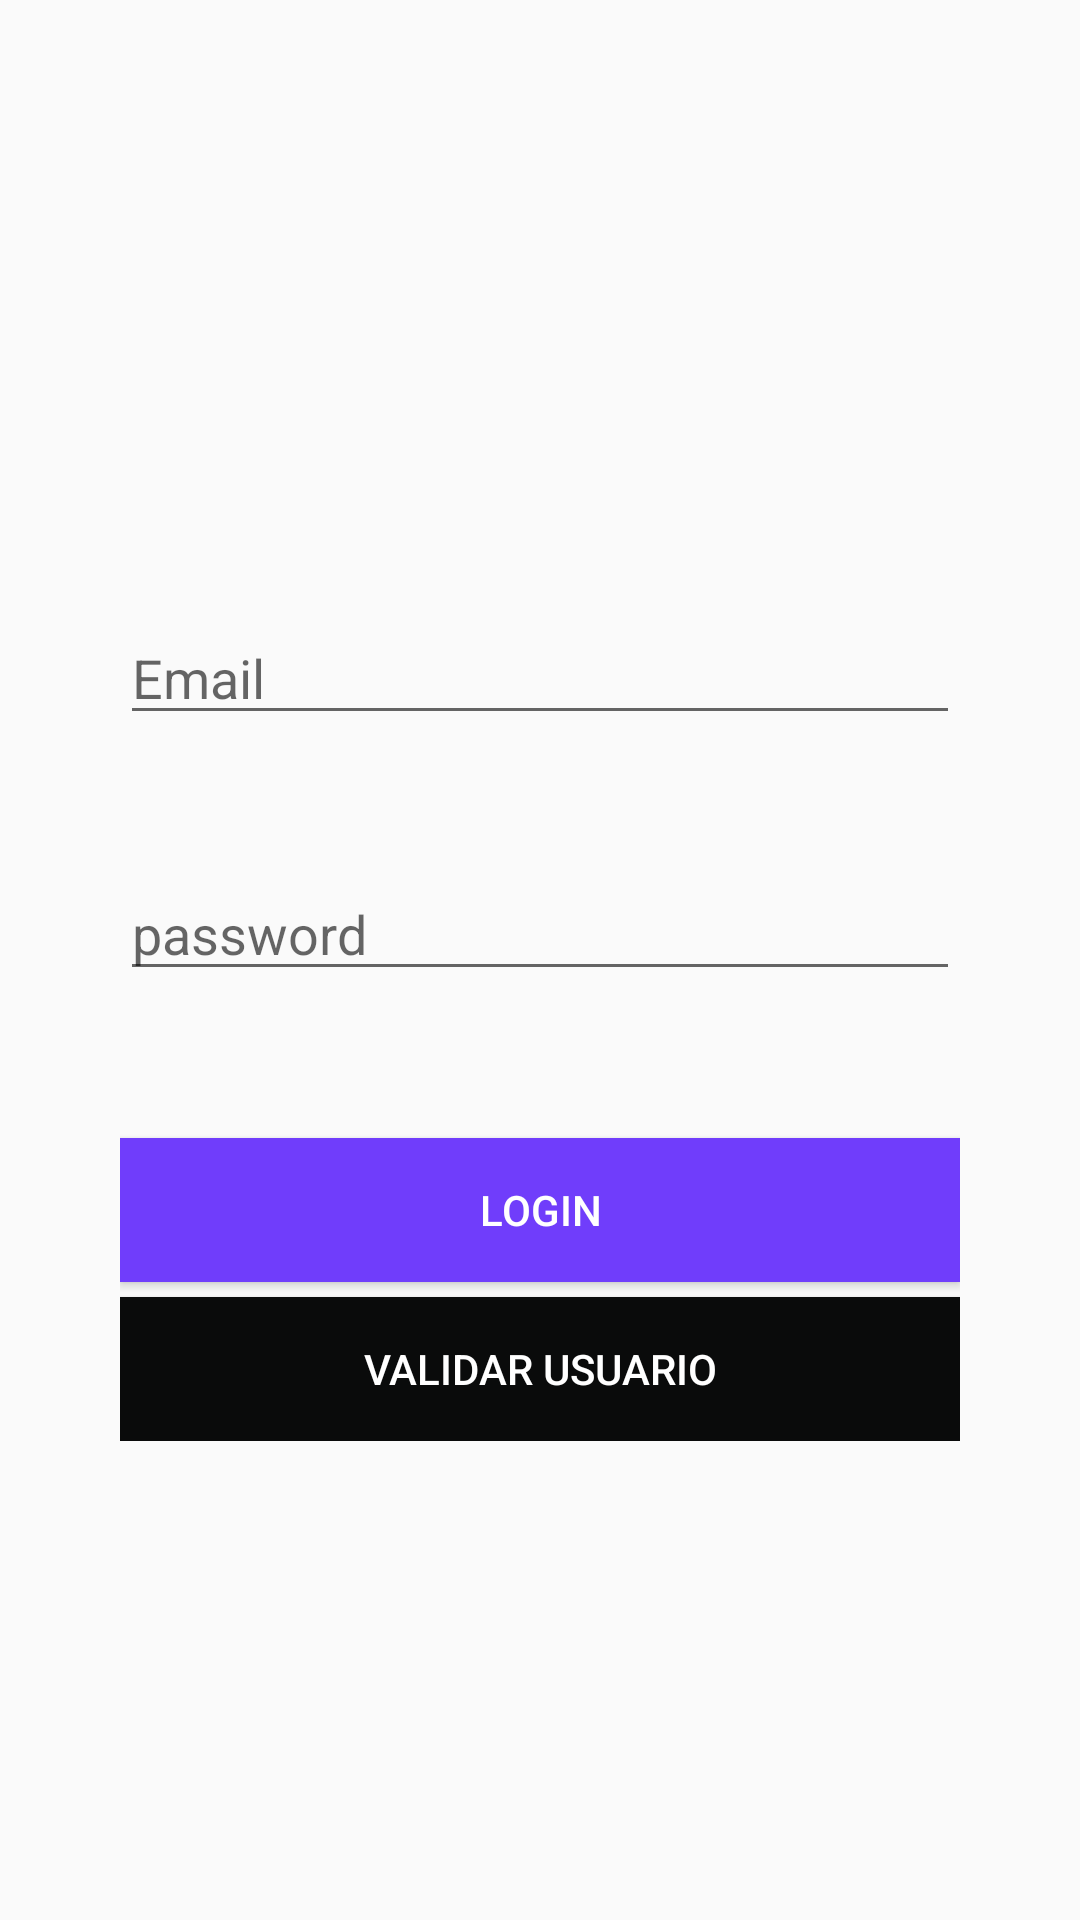

Reconstruct the res/layout file that produces this screen, plus the resources it refers to.
<!-- AndroidManifest.xml: application theme AppTheme -->
<!-- res/layout/login_fragment.xml -->
<?xml version="1.0" encoding="utf-8"?>
<LinearLayout xmlns:android="http://schemas.android.com/apk/res/android"    xmlns:tools="http://schemas.android.com/tools"    android:layout_width="match_parent"
    android:layout_height="match_parent"
    android:orientation="vertical"
    android:padding="10dp"
    android:gravity="center">
    <LinearLayout
        android:layout_width="300dp"
        android:layout_height="wrap_content"
        android:orientation="vertical"
        android:padding="10dp">
        <TextView
            android:layout_width="match_parent"
            android:layout_height="wrap_content"
            android:layout_marginTop="25dp"
            android:textSize="14sp"
            android:textStyle="bold"></TextView>
        <EditText
            android:id="@+id/lgUsername"
            android:layout_width="match_parent"
            android:layout_height="wrap_content"
            android:ems="10"
            android:hint="@string/email"
            android:inputType="textPersonName" />
        <TextView
            android:layout_width="match_parent"
            android:layout_height="wrap_content"
            android:layout_marginTop="25dp"
            android:textSize="14sp"
            android:textStyle="bold"></TextView>
        <EditText
            android:id="@+id/lgPassword"
            android:layout_width="match_parent"
            android:layout_height="wrap_content"
            android:ems="10"
            android:hint="password"
            android:inputType="textPassword" />
        <TextView
            android:layout_width="match_parent"
            android:layout_height="wrap_content"
            android:layout_marginTop="25dp"
            android:textSize="14sp"
            android:textStyle="bold"></TextView>
        <Button
            android:id="@+id/bLogin"
            android:layout_width="match_parent"
            android:layout_height="wrap_content"
            android:layout_marginTop="5dp"
            android:background="#703DFB"
            android:onClick="loginAction"
            android:text="@string/login"
            android:textColor="#fff" />
        <Button
            android:id="@+id/bRegister"
            android:layout_width="match_parent"
            android:layout_height="wrap_content"
            android:layout_marginTop="5dp"
            android:background="#0A0B0B"
            android:text="@string/validate_user"
            android:textColor="#fff"
            android:onClick="showValidateFragment"/>
    </LinearLayout>
</LinearLayout>
<!-- resources referenced by this layout -->
<resources>
  <string name="email">Email</string>
  <string name="login">Login</string>
  <string name="validate_user">Validar usuario</string>
  <style name="AppTheme" parent="Theme.AppCompat.Light.DarkActionBar">
          
          <item name="colorPrimary">@color/colorPrimary</item>
          <item name="colorPrimaryDark">@color/colorPrimaryDark</item>
          <item name="colorAccent">@color/colorAccent</item>
      </style>
  <color name="colorPrimary">#008577</color>
  <color name="colorPrimaryDark">#00574B</color>
  <color name="colorAccent">#D81B60</color>
</resources>
